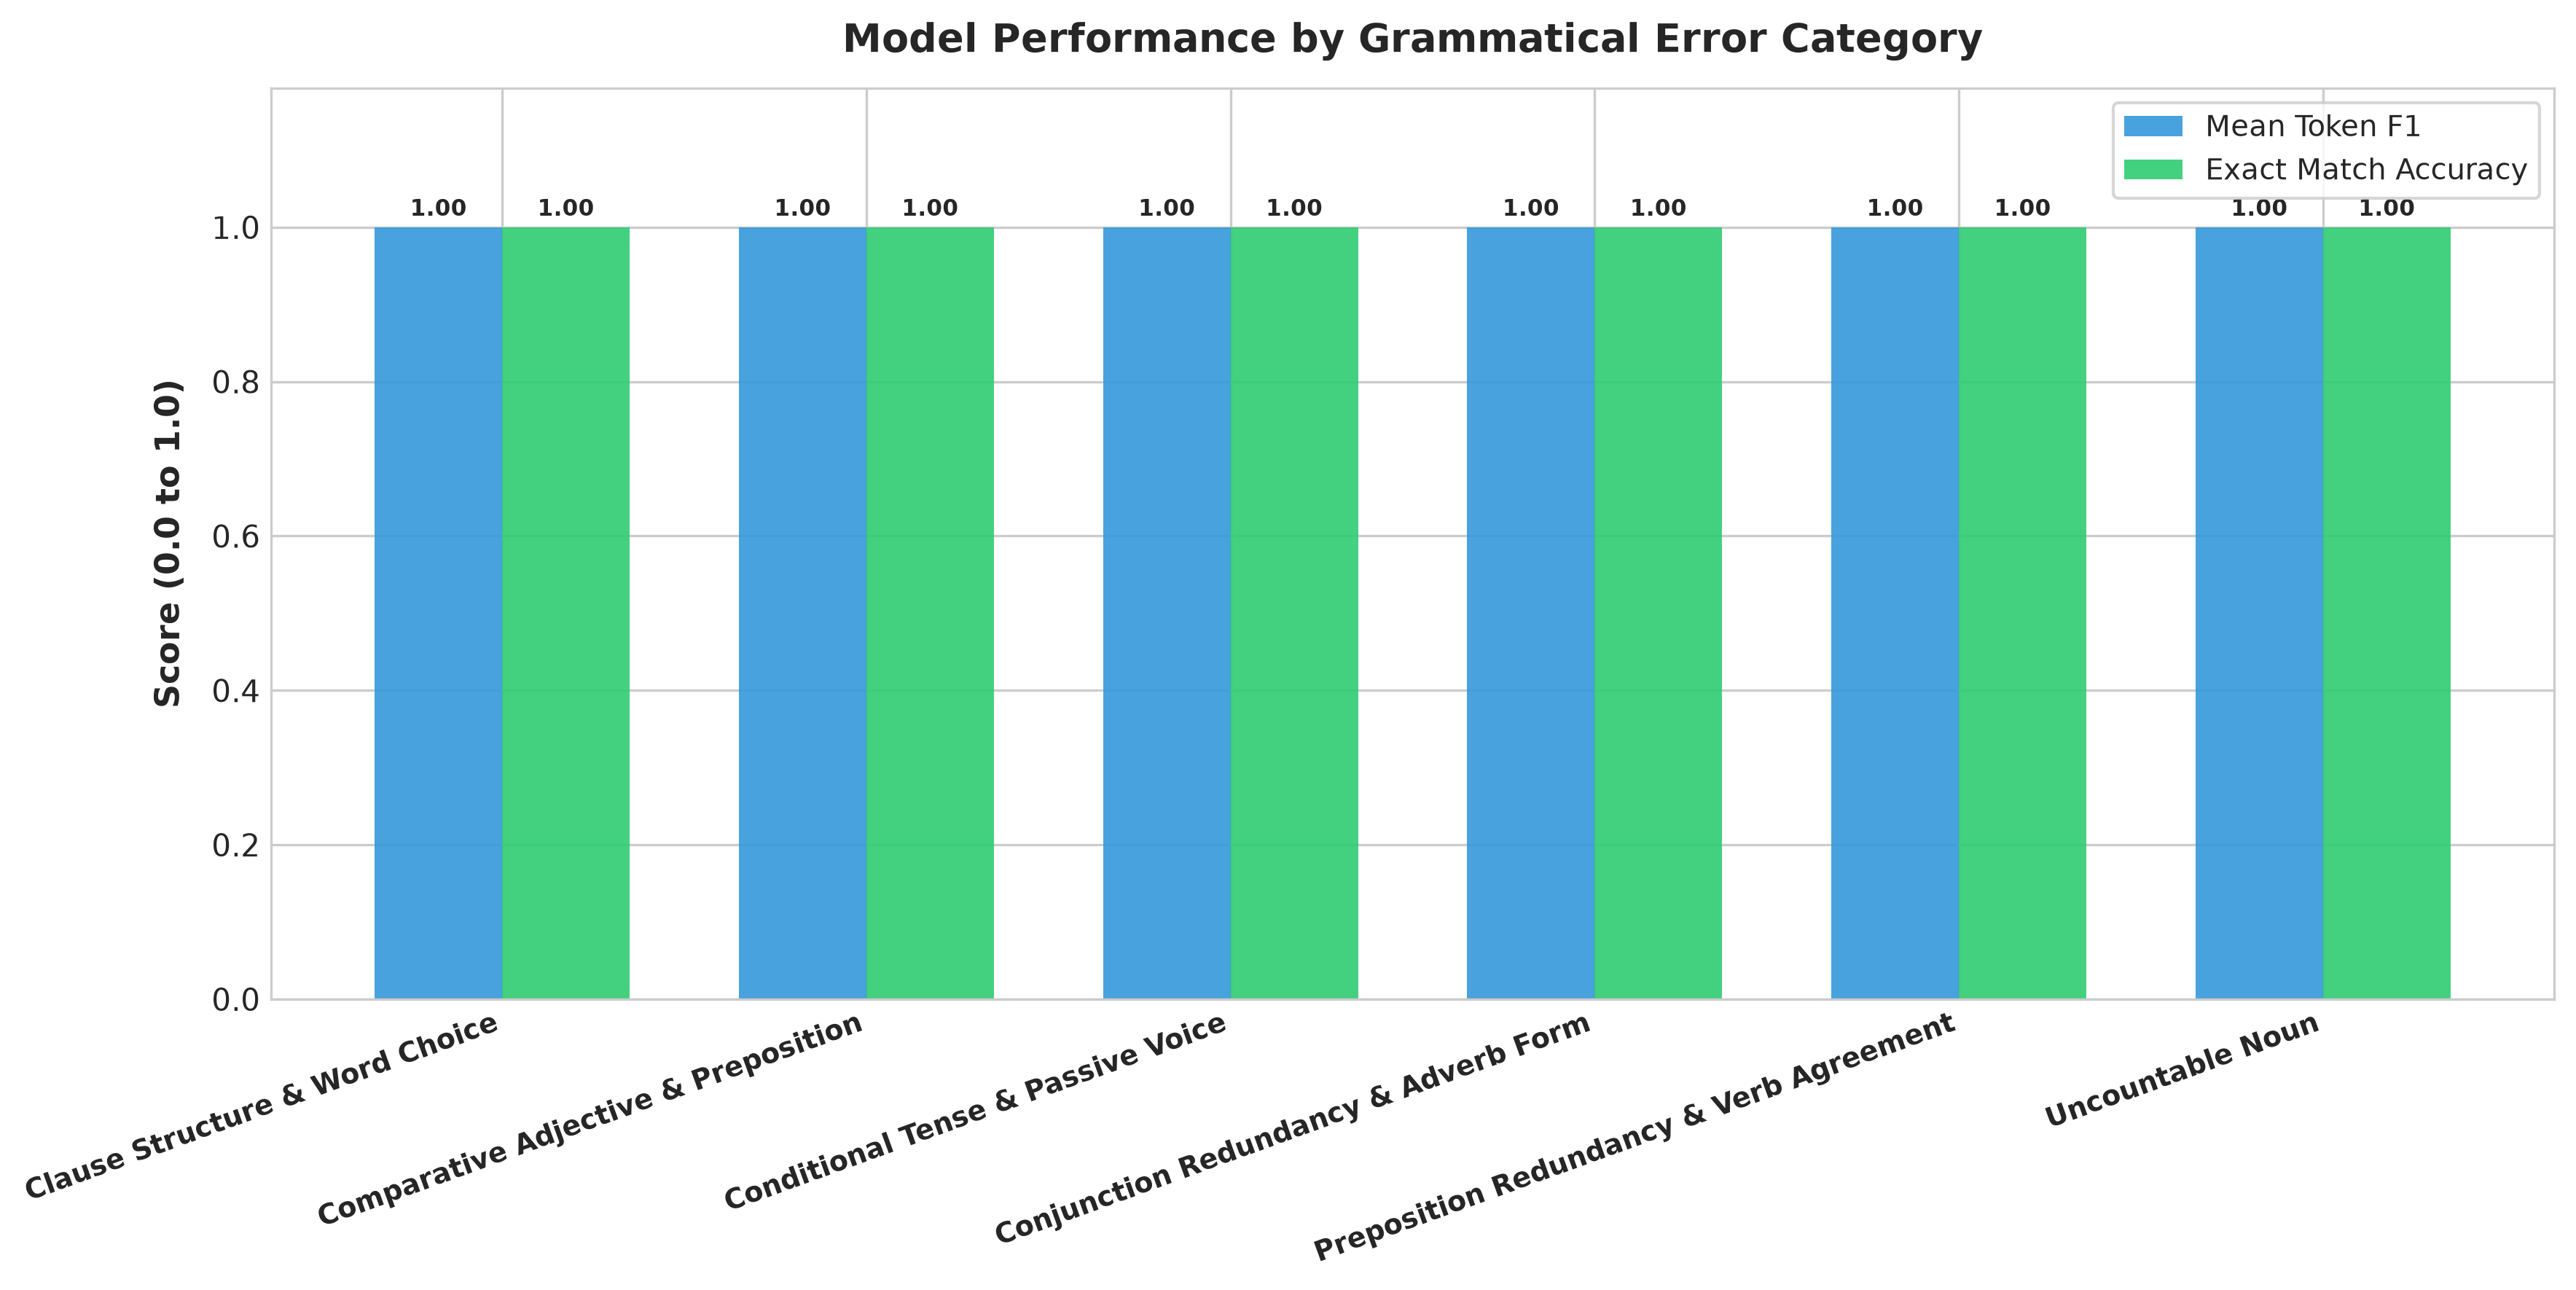

The file beside this chart, header and first rows:
error_type, sample_count, exact_match_pct, avg_lev_distance, avg_token_f1, avg_gleu_score, over_correction_pct, under_correction_pct
Clause Structure & Word Choice, 1, 100.0, 0.0, 1.0, 1.0, 0.0, 0.0
Comparative Adjective & Preposition, 1, 100.0, 0.0, 1.0, 1.0, 0.0, 0.0
Conditional Tense & Passive Voice, 1, 100.0, 0.0, 1.0, 1.0, 0.0, 0.0
Conjunction Redundancy & Adverb Form, 1, 100.0, 0.0, 1.0, 1.0, 0.0, 0.0
Preposition Redundancy & Verb Agreement, 1, 100.0, 0.0, 1.0, 1.0, 0.0, 0.0
Uncountable Noun, 1, 100.0, 0.0, 1.0, 1.0, 0.0, 0.0
